2-way image classification set "compiled_dataset" from GitHub (Abhi21298/Thesis-Blood-Smears); label vocabulary: RBC, WBC.

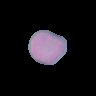
Label: RBC

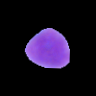
Label: WBC

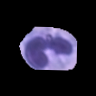
Label: WBC

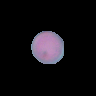
Label: RBC

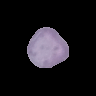
Label: RBC

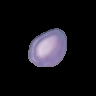
Label: RBC
